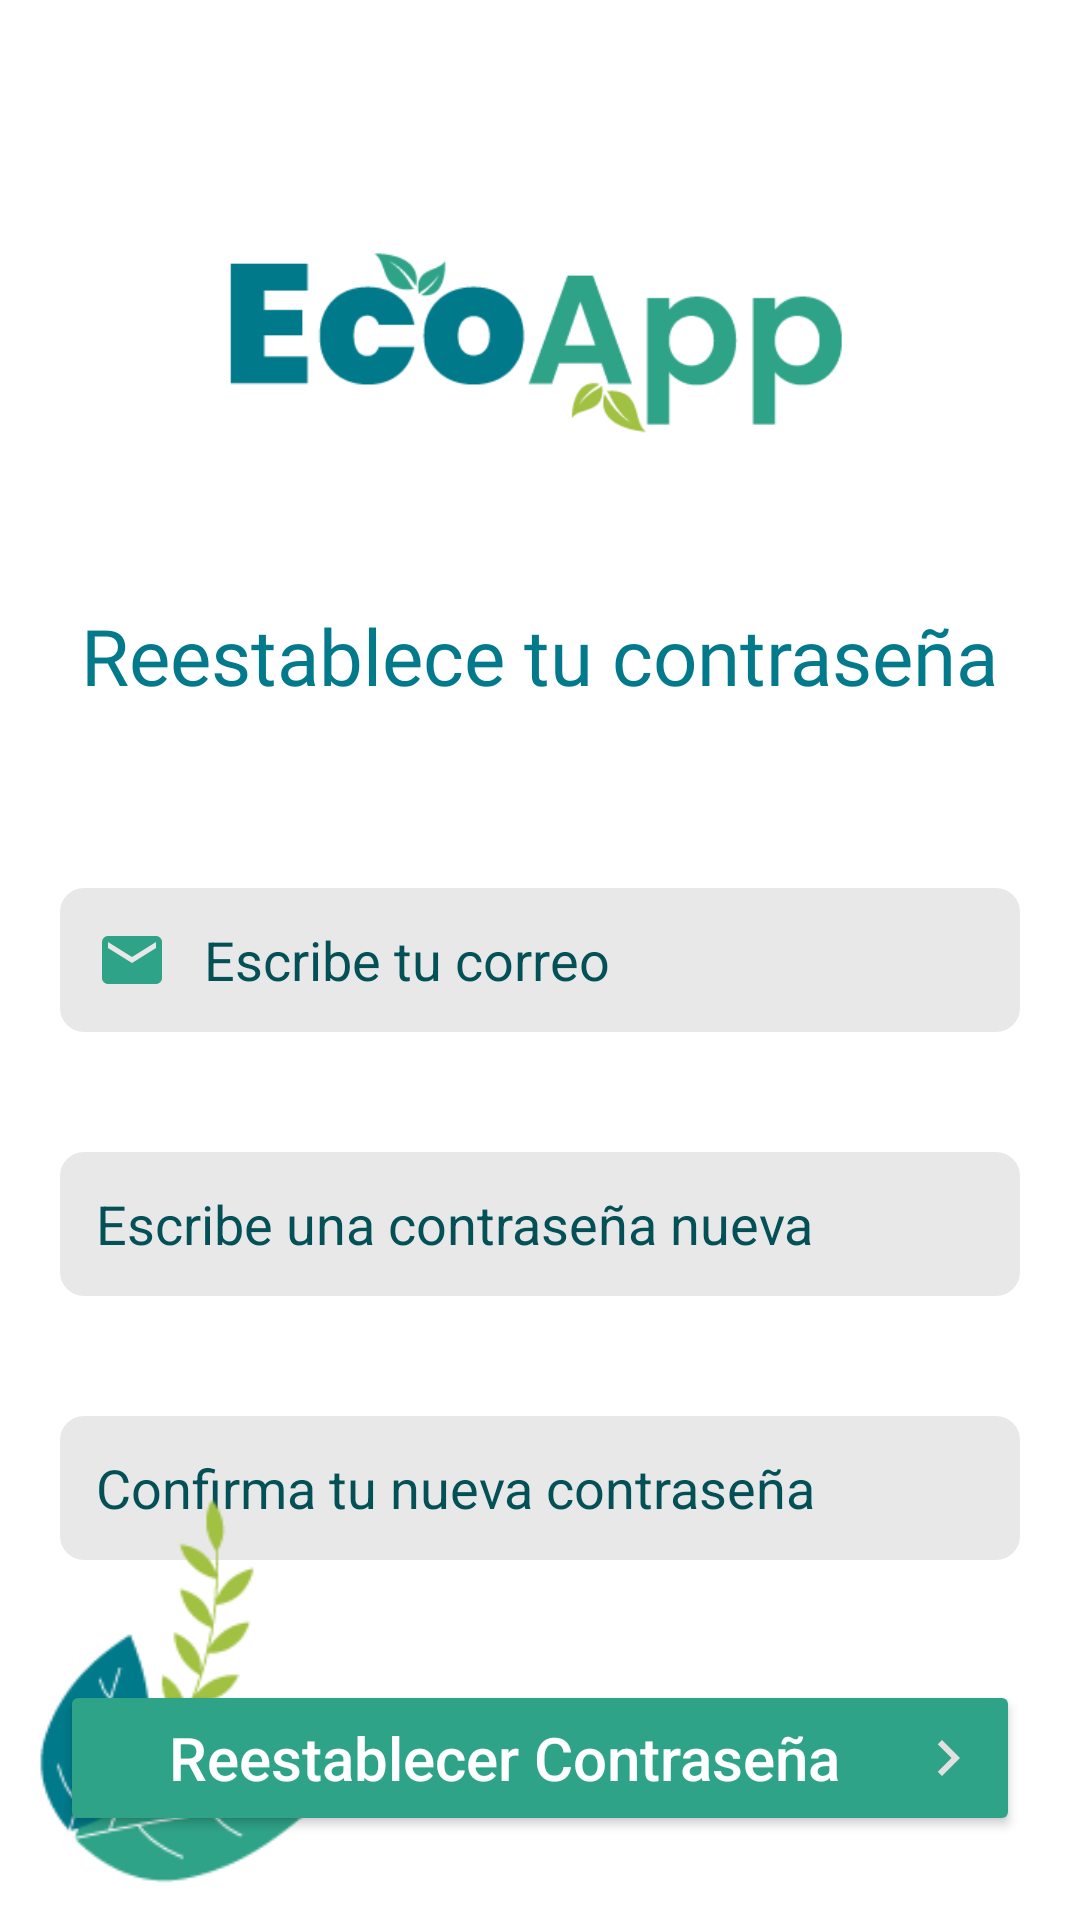

The Android layout XML behind this screen, and the referenced resources:
<!-- AndroidManifest.xml: application theme Theme.Conciencia_ecologica -->
<!-- res/layout/activity_olvidaste_contrasena.xml -->
<?xml version="1.0" encoding="utf-8"?>
<androidx.constraintlayout.widget.ConstraintLayout xmlns:android="http://schemas.android.com/apk/res/android"
    xmlns:app="http://schemas.android.com/apk/res-auto"
    xmlns:tools="http://schemas.android.com/tools"
    android:id="@+id/main"
    android:background="@color/white"
    android:layout_width="match_parent"
    android:layout_height="match_parent"
    tools:context=".olvidaste_contrasena">

    <EditText
        android:id="@+id/nueva_contrasena"
        android:layout_width="match_parent"
        android:layout_height="48dp"
        android:layout_marginStart="20dp"
        android:layout_marginTop="40dp"
        android:layout_marginEnd="20dp"
        android:background="@drawable/rounded_edittext"
        android:drawableStart="@drawable/vector_lock"
        android:drawablePadding="12dp"
        android:ems="10"
        android:hint="@string/ingresa_contrasena"
        android:inputType="textEmailAddress"
        android:textColorHint="@color/darkaquamarine"
        app:layout_constraintEnd_toEndOf="parent"
        app:layout_constraintHorizontal_bias="0.0"
        app:layout_constraintStart_toStartOf="parent"
        app:layout_constraintTop_toBottomOf="@+id/Email" />

    <ImageView
        android:id="@+id/imageView"
        android:layout_width="match_parent"
        android:layout_height="75dp"
        android:layout_marginTop="76dp"
        app:layout_constraintEnd_toEndOf="parent"
        app:layout_constraintHorizontal_bias="0.0"
        app:layout_constraintStart_toStartOf="parent"
        app:layout_constraintTop_toTopOf="parent"
        app:srcCompat="@drawable/logo_ecoapp" />

    <TextView
        android:id="@+id/Iniciosesion"
        android:layout_width="wrap_content"
        android:layout_height="wrap_content"
        android:layout_marginTop="50dp"
        android:fontFamily="@font/roboto_bold"
        android:text="@string/recuerda_contrasena"
        android:textColor="@color/aquamarine"
        android:textSize="26sp"
        app:layout_constraintEnd_toEndOf="parent"
        app:layout_constraintStart_toStartOf="parent"
        app:layout_constraintTop_toBottomOf="@+id/imageView" />

    <EditText
        android:id="@+id/Email"
        android:layout_width="match_parent"
        android:layout_height="48dp"
        android:layout_marginStart="20dp"
        android:layout_marginTop="60dp"
        android:layout_marginEnd="20dp"
        android:background="@drawable/rounded_edittext"
        android:drawableStart="@drawable/vector_email"
        android:drawablePadding="12dp"
        android:ems="10"
        android:hint="@string/escribe_correo"
        android:inputType="textEmailAddress"
        android:textColorHint="@color/darkaquamarine"
        app:layout_constraintEnd_toEndOf="parent"
        app:layout_constraintHorizontal_bias="0.0"
        app:layout_constraintStart_toStartOf="parent"
        app:layout_constraintTop_toBottomOf="@+id/Iniciosesion" />

    <EditText
        android:id="@+id/contrasena"
        android:layout_width="match_parent"
        android:layout_height="48dp"
        android:layout_marginStart="20dp"
        android:layout_marginTop="40dp"
        android:layout_marginEnd="20dp"
        android:background="@drawable/rounded_edittext"
        android:drawableStart="@drawable/vector_lock"
        android:drawablePadding="12dp"
        android:ems="10"
        android:hint="@string/confirma_contrasena"
        android:inputType="textEmailAddress"
        android:textColorHint="@color/darkaquamarine"
        app:layout_constraintEnd_toEndOf="parent"
        app:layout_constraintStart_toStartOf="parent"
        app:layout_constraintTop_toBottomOf="@+id/nueva_contrasena" />

    <Button
        android:id="@+id/buttonReestablecerContrasena"
        android:layout_width="match_parent"
        android:layout_height="52dp"
        android:layout_marginStart="20dp"
        android:layout_marginTop="40dp"
        android:layout_marginEnd="20dp"
        android:backgroundTint="@color/green"
        android:drawableEnd="@drawable/vector_navigate_next_white"
        android:hint="@string/reestablecer_contrasena"
        android:textColorHint="@color/white"
        android:textSize="20sp"
        app:cornerRadius="12dp"
        app:layout_constraintEnd_toEndOf="parent"
        app:layout_constraintStart_toStartOf="parent"
        app:layout_constraintTop_toBottomOf="@+id/contrasena" />

    <ImageView
        android:id="@+id/imageViewHojas"
        android:layout_width="119dp"
        android:layout_height="140dp"
        android:layout_marginBottom="4dp"
        app:layout_constraintBottom_toBottomOf="parent"
        app:layout_constraintEnd_toEndOf="parent"
        app:layout_constraintHorizontal_bias="0.0"
        app:layout_constraintStart_toStartOf="parent"
        app:srcCompat="@drawable/planta_01" />


</androidx.constraintlayout.widget.ConstraintLayout>
<!-- resources referenced by this layout -->
<resources>
  <color name="aquamarine">#037a8b</color>
  <color name="darkaquamarine">#035056</color>
  <color name="green">#2fa388</color>
  <color name="white">#FFFFFFFF</color>
  <!-- drawable logo_ecoapp: png bitmap (drawable, 5958 bytes) -->
  <!-- drawable planta_01: png bitmap (drawable, 5327 bytes) -->
  <!-- drawable rounded_edittext (drawable) -->
  <?xml version="1.0" encoding="utf-8"?>
  <shape xmlns:android="http://schemas.android.com/apk/res/android"
      android:shape="rectangle">
      <solid android:color="#2A757373" />
      <corners android:radius="8dp" />
      <padding android:left="12dp" />
  
  </shape>
  <!-- drawable vector_email (drawable) -->
  <vector xmlns:android="http://schemas.android.com/apk/res/android" android:height="24dp" android:tint="#2FA388" android:viewportHeight="24" android:viewportWidth="24" android:width="24dp">
        
      <path android:fillColor="@android:color/white" android:pathData="M20,4L4,4c-1.1,0 -1.99,0.9 -1.99,2L2,18c0,1.1 0.9,2 2,2h16c1.1,0 2,-0.9 2,-2L22,6c0,-1.1 -0.9,-2 -2,-2zM20,8l-8,5 -8,-5L4,6l8,5 8,-5v2z"/>
      
  </vector>
  <!-- drawable vector_navigate_next_white (drawable) -->
  <vector xmlns:android="http://schemas.android.com/apk/res/android" android:autoMirrored="true" android:height="24dp" android:tint="#E1E1E1" android:viewportHeight="24" android:viewportWidth="24" android:width="24dp">
        
      <path android:fillColor="@android:color/white" android:pathData="M10,6L8.59,7.41 13.17,12l-4.58,4.59L10,18l6,-6z"/>
      
  </vector>
  <string name="confirma_contrasena">Confirma tu nueva contraseña </string>
  <string name="escribe_correo">Escribe tu correo</string>
  <string name="ingresa_contrasena">Escribe una contraseña nueva</string>
  <string name="recuerda_contrasena">Reestablece tu contraseña</string>
  <string name="reestablecer_contrasena">Reestablecer Contraseña</string>
  <style name="Theme.Conciencia_ecologica" parent="Base.Theme.Conciencia_ecologica" />
  <style name="Base.Theme.Conciencia_ecologica" parent="Theme.Material3.DayNight.NoActionBar">
          
          
      </style>
</resources>
